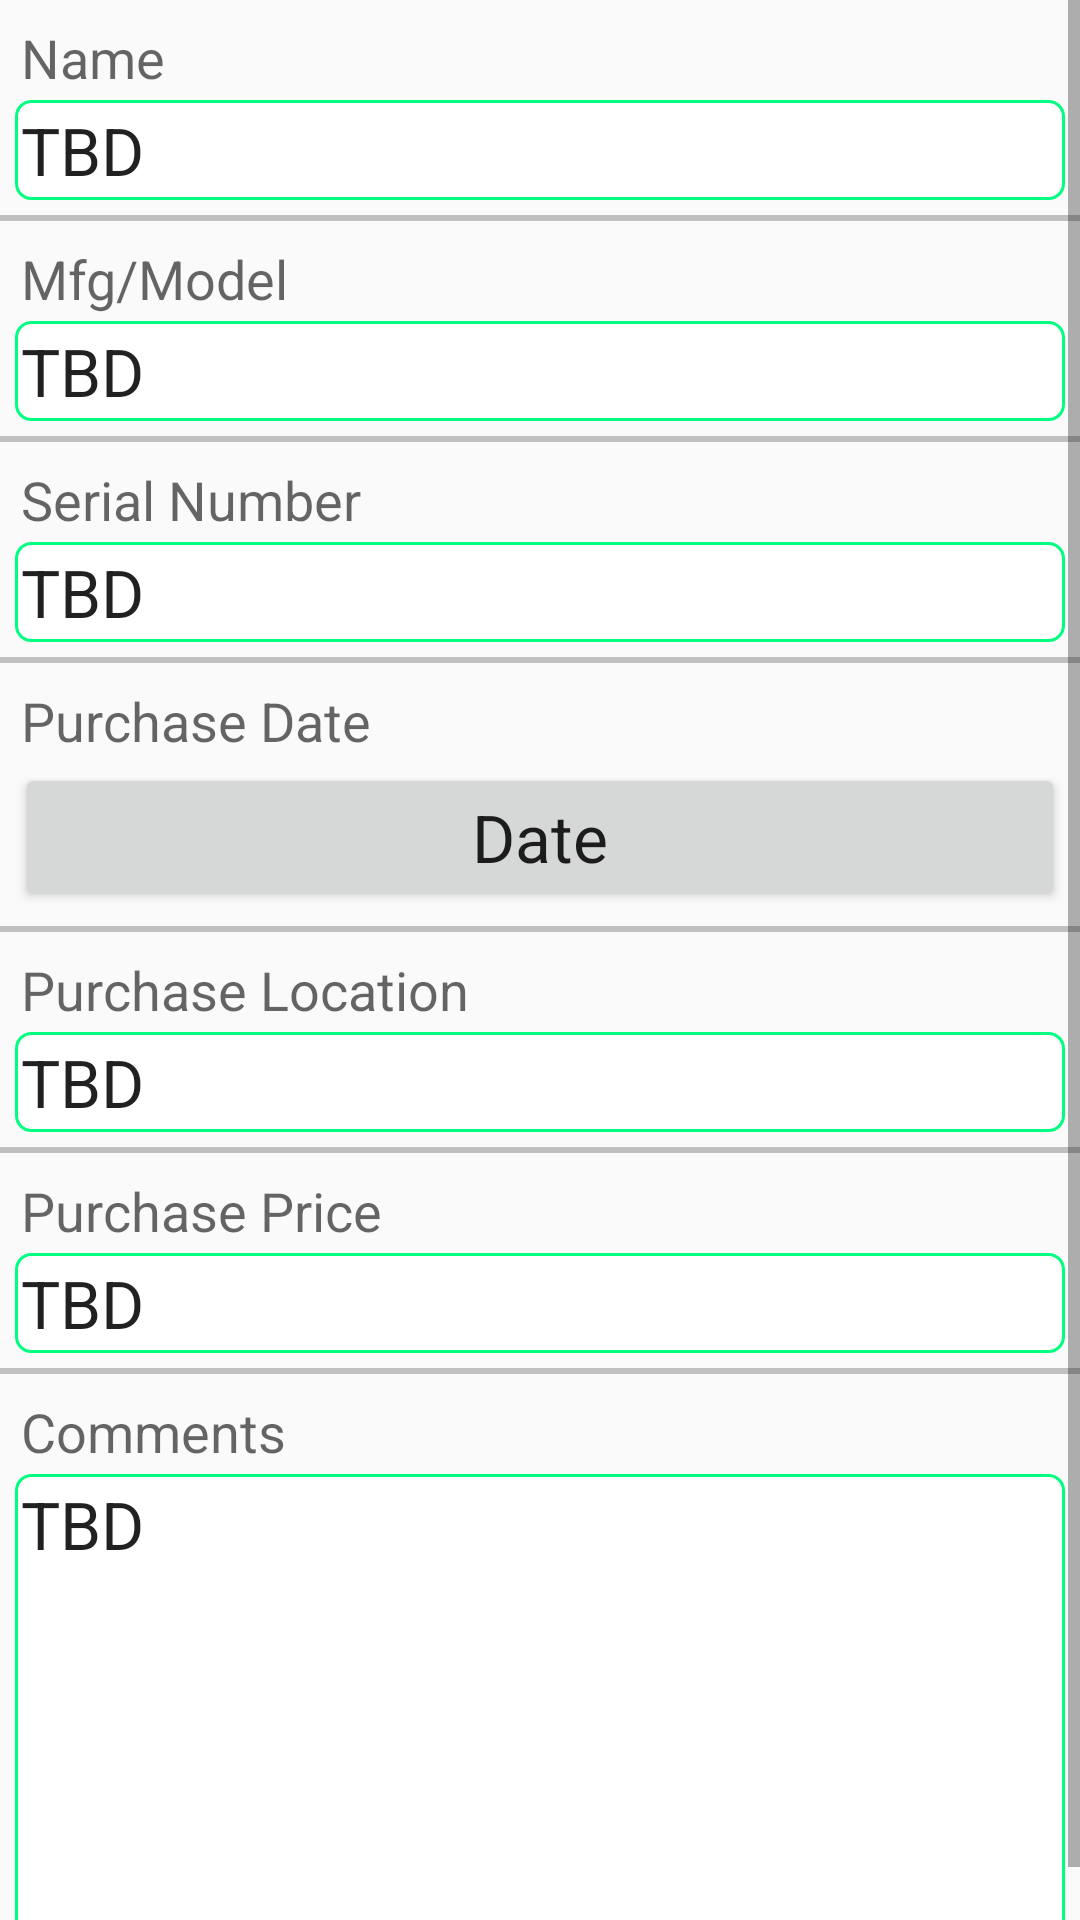

Produce the Android XML layout that renders to this screen, including the resource entries it uses.
<!-- AndroidManifest.xml: application theme MyActionBarTheme -->
<!-- res/layout/fragment_racketdatatab.xml -->
<?xml version="1.0" encoding="utf-8"?>
<ScrollView xmlns:android="http://schemas.android.com/apk/res/android"
                android:layout_width="match_parent"
                android:layout_height="wrap_content">

    <LinearLayout
        android:layout_width="match_parent"
        android:layout_height="match_parent"
        android:orientation="vertical" >

        <LinearLayout
            android:layout_width="match_parent"
            android:layout_height="wrap_content"
            android:orientation="vertical"
            android:padding="5dp" >

            <TextView
                android:text="Name"
                android:layout_width="wrap_content"
                android:layout_height="wrap_content"
                android:textAppearance="?android:attr/textAppearanceMedium"
                android:padding="2dp" />

            <EditText
                android:id="@+id/editText_RacketName"
                android:text="TBD"
                android:layout_width="match_parent"
                android:layout_height="wrap_content"
                android:textAppearance="?android:attr/textAppearanceLarge"
                android:background="@drawable/custom_rectangle"
                android:padding="2dp" />

        </LinearLayout>

        <View
            android:layout_width="match_parent"
            android:layout_height="2dp"
            android:background="#c0c0c0"/>

        <LinearLayout
            android:layout_width="match_parent"
            android:layout_height="wrap_content"
            android:orientation="vertical"
            android:padding="5dp" >

            <TextView
                android:text="Mfg/Model"
                android:layout_width="wrap_content"
                android:layout_height="wrap_content"
                android:textAppearance="?android:attr/textAppearanceMedium"
                android:padding="2dp" />

            <AutoCompleteTextView
                android:id="@+id/autocompleteTextView_RacketMfgModel"
                android:text="TBD"
                android:layout_width="match_parent"
                android:layout_height="wrap_content"
                android:textAppearance="?android:attr/textAppearanceLarge"
                android:background="@drawable/custom_rectangle"
                android:padding="2dp" />

        </LinearLayout>

        <View
            android:layout_width="match_parent"
            android:layout_height="2dp"
            android:background="#c0c0c0"/>

        <LinearLayout
            android:layout_width="match_parent"
            android:layout_height="wrap_content"
            android:orientation="vertical"
            android:padding="5dp" >

            <TextView
                android:text="Serial Number"
                android:layout_width="wrap_content"
                android:layout_height="wrap_content"
                android:textAppearance="?android:attr/textAppearanceMedium"
                android:padding="2dp" />

            <EditText
                android:id="@+id/editText_RacketSerialNumber"
                android:text="TBD"
                android:layout_width="match_parent"
                android:layout_height="wrap_content"
                android:textAppearance="?android:attr/textAppearanceLarge"
                android:background="@drawable/custom_rectangle"
                android:padding="2dp" />

        </LinearLayout>

        <View
            android:layout_width="match_parent"
            android:layout_height="2dp"
            android:background="#c0c0c0"/>

        <LinearLayout
            android:layout_width="match_parent"
            android:layout_height="wrap_content"
            android:orientation="vertical"
            android:padding="5dp" >

            <TextView
                android:text="Purchase Date"
                android:layout_width="wrap_content"
                android:layout_height="wrap_content"
                android:textAppearance="?android:attr/textAppearanceMedium"
                android:padding="2dp" />

            <Button
                android:id="@+id/button_RacketPurchaseDate"
                android:text="Date"
                android:layout_width="match_parent"
                android:layout_height="wrap_content"
                android:textAppearance="?android:attr/textAppearanceLarge" />

        </LinearLayout>

        <View
            android:layout_width="match_parent"
            android:layout_height="2dp"
            android:background="#c0c0c0"/>

        <LinearLayout
            android:layout_width="match_parent"
            android:layout_height="wrap_content"
            android:orientation="vertical"
            android:padding="5dp" >

            <TextView
                android:text="Purchase Location"
                android:layout_width="wrap_content"
                android:layout_height="wrap_content"
                android:textAppearance="?android:attr/textAppearanceMedium"
                android:padding="2dp" />

            <EditText
                android:id="@+id/editText_RacketPurchaseLocation"
                android:text="TBD"
                android:layout_width="match_parent"
                android:layout_height="wrap_content"
                android:textAppearance="?android:attr/textAppearanceLarge"
                android:background="@drawable/custom_rectangle"
                android:padding="2dp" />

        </LinearLayout>

        <View
            android:layout_width="match_parent"
            android:layout_height="2dp"
            android:background="#c0c0c0"/>

        <LinearLayout
            android:layout_width="match_parent"
            android:layout_height="wrap_content"
            android:orientation="vertical"
            android:padding="5dp" >

            <TextView
                android:text="Purchase Price"
                android:layout_width="wrap_content"
                android:layout_height="wrap_content"
                android:textAppearance="?android:attr/textAppearanceMedium"
                android:padding="2dp" />

            <EditText
                android:id="@+id/editText_RacketPurchasePrice"
                android:text="TBD"
                android:layout_width="match_parent"
                android:layout_height="wrap_content"
                android:textAppearance="?android:attr/textAppearanceLarge"
                android:background="@drawable/custom_rectangle"
                android:padding="2dp" />

        </LinearLayout>

        <View
            android:layout_width="match_parent"
            android:layout_height="2dp"
            android:background="#c0c0c0"/>

        <LinearLayout
            android:layout_width="match_parent"
            android:layout_height="wrap_content"
            android:orientation="vertical"
            android:padding="5dp" >

            <TextView
                android:text="Comments"
                android:layout_width="wrap_content"
                android:layout_height="wrap_content"
                android:textAppearance="?android:attr/textAppearanceMedium"
                android:padding="2dp" />

            <EditText
                android:id="@+id/editText_RacketComments"
                android:text="TBD"
                android:layout_width="match_parent"
                android:layout_height="wrap_content"
                android:textAppearance="?android:attr/textAppearanceLarge"
                android:background="@drawable/custom_rectangle"
                android:padding="2dp"
                android:inputType="textMultiLine"
                android:lines="8"
                android:minLines="6"
                android:gravity="top|left"
                android:maxLines="10"
                android:scrollbars="vertical"/>

        </LinearLayout>

    </LinearLayout>

</ScrollView>
<!-- resources referenced by this layout -->
<resources>
  <!-- drawable custom_rectangle (drawable-mdpi) -->
  <?xml version="1.0" encoding="utf-8"?>
  <shape xmlns:android="http://schemas.android.com/apk/res/android"
         android:shape="rectangle" >
  
      
      <solid
          android:color="#ffffff" >
      </solid>
  
      
      <stroke
          android:width="1dp"
          android:color="#00ff80" >
      </stroke>
  
      
      <corners
          android:radius="5dp"   >
      </corners>
  
  </shape>
  <style name="MyActionBarTheme" parent="@style/Theme.AppCompat.Light.DarkActionBar">
          <item name="android:actionBarStyle">@style/MyActionBar</item>
          <item name="android:actionBarTabTextStyle">@style/MyActionBarTabText</item>
          <item name="android:actionMenuTextColor">@color/actionbar_text</item>
  
          
          <item name="actionBarStyle">@style/MyActionBar</item>
          <item name="actionBarTabTextStyle">@style/MyActionBarTabText</item>
          <item name="actionMenuTextColor">@color/actionbar_text</item>
      </style>
  <style name="MyActionBar" parent="@style/Widget.AppCompat.Light.ActionBar.Solid.Inverse">
          <item name="android:background">@color/actionbar_background</item>
          <item name="android:titleTextStyle">@style/MyActionBarTitleText</item>
  
          
          <item name="background">@color/actionbar_background</item>
          <item name="titleTextStyle">@style/MyActionBarTitleText</item>
      </style>
  <style name="MyActionBarTabText" parent="@style/Widget.AppCompat.ActionBar.TabText">
          <item name="android:textColor">@color/actionbar_text</item>
      </style>
  <color name="actionbar_text">#ffffff</color>
  <color name="actionbar_background">#33B5E5</color>
  <style name="MyActionBarTitleText" parent="@style/TextAppearance.AppCompat.Widget.ActionBar.Title">
          <item name="android:textColor">@color/actionbar_text</item>
      </style>
</resources>
